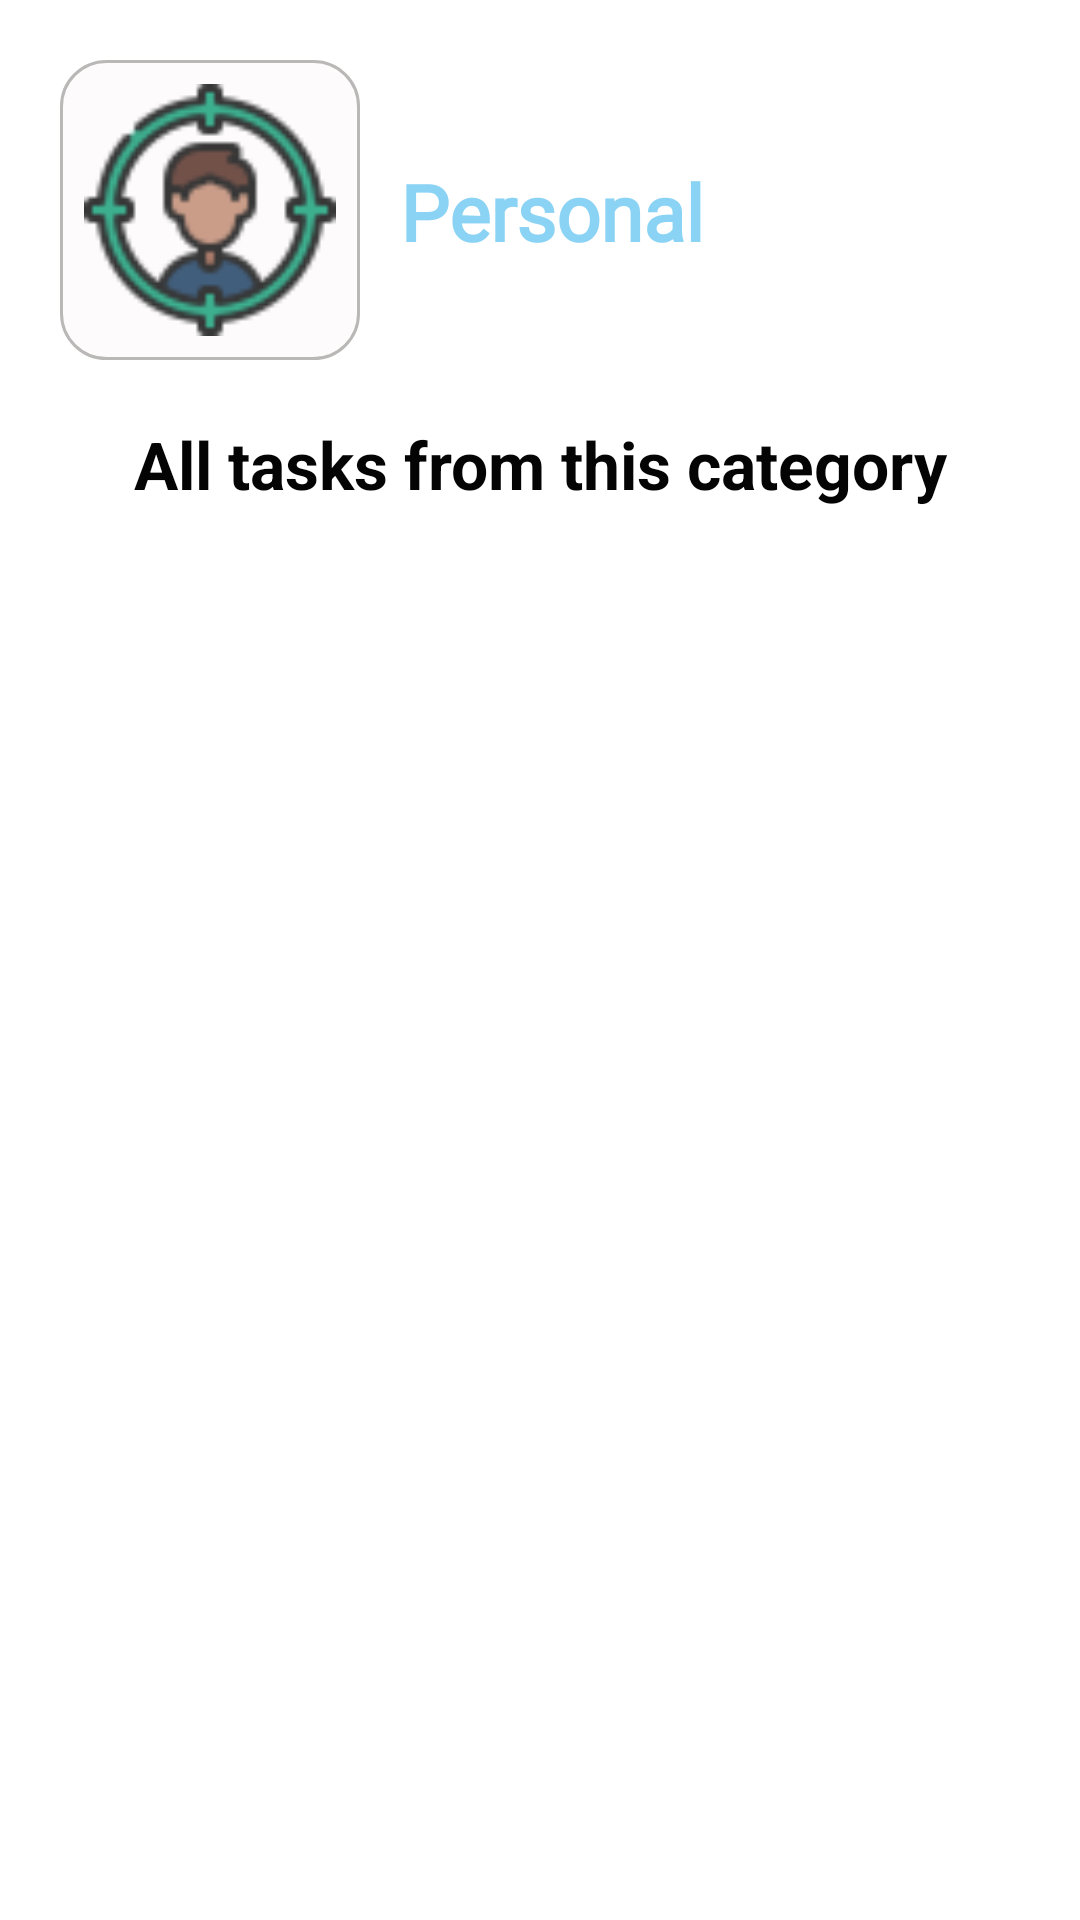

Produce the Android XML layout that renders to this screen, including the resource entries it uses.
<!-- AndroidManifest.xml: application theme Theme.ToDoApplication -->
<!-- res/layout/activity_category_selected.xml -->
<?xml version="1.0" encoding="utf-8"?>
<androidx.constraintlayout.widget.ConstraintLayout xmlns:android="http://schemas.android.com/apk/res/android"
    xmlns:app="http://schemas.android.com/apk/res-auto"
    xmlns:tools="http://schemas.android.com/tools"
    android:layout_width="match_parent"
    android:layout_height="match_parent"
    tools:context=".CategorySelectedActivity">


    <androidx.constraintlayout.widget.ConstraintLayout
        android:id="@+id/categoryActivityHeaderContainer"
        android:layout_width="match_parent"
        android:layout_height="wrap_content"
        android:layout_margin="20dp"

        android:orientation="horizontal"
        app:layout_constraintStart_toStartOf="parent"
        app:layout_constraintTop_toTopOf="parent">

        <ImageView
            android:id="@+id/selectedCategoryImage"
            android:background="@drawable/category_background"
            android:padding="8dp"
            android:layout_width="100dp"
            android:layout_height="100dp"
            android:src="@drawable/personal_icon"
            app:layout_constraintStart_toStartOf="parent"
            app:layout_constraintTop_toTopOf="parent" />

        <TextView
            android:id="@+id/selectedCategoryName"
            android:layout_width="wrap_content"
            android:layout_height="wrap_content"
            android:fontFamily="@font/allerta"
            android:text="Personal"
            android:textColor="@color/theme_color"
            android:textSize="26sp"
            android:textStyle="bold"

            app:layout_constraintBottom_toBottomOf="parent"
            app:layout_constraintEnd_toEndOf="parent"
            app:layout_constraintHorizontal_bias="0.111"
            app:layout_constraintStart_toEndOf="@+id/selectedCategoryImage"
            app:layout_constraintTop_toTopOf="parent"
            app:layout_constraintVertical_bias="0.506" />

    </androidx.constraintlayout.widget.ConstraintLayout>

    <TextView
        android:id="@+id/selectedCategoryText"
        android:layout_width="match_parent"
        android:layout_height="wrap_content"
        android:text="All tasks from this category"
        android:textColor="@color/txt_color"
        android:textSize="22sp"
        android:textStyle="bold"
        android:textAlignment="center"
        android:layout_margin="20dp"

        app:layout_constraintEnd_toEndOf="parent"
        app:layout_constraintStart_toStartOf="parent"
        app:layout_constraintTop_toBottomOf="@+id/categoryActivityHeaderContainer" />

    <androidx.recyclerview.widget.RecyclerView
        android:id="@+id/selectedCategoryRecycler"
        android:layout_width="0dp"
        android:layout_height="0dp"
        app:layoutManager="androidx.recyclerview.widget.GridLayoutManager"
        app:spanCount="1"
        tools:listitem="@layout/category_recycler"
        app:layout_constraintEnd_toEndOf="parent"
        app:layout_constraintStart_toStartOf="parent"
        app:layout_constraintBottom_toBottomOf="parent"
        app:layout_constraintTop_toBottomOf="@id/selectedCategoryText"
        android:paddingBottom="10dp" />

</androidx.constraintlayout.widget.ConstraintLayout>
<!-- res/layout/category_recycler.xml (included above) -->
<?xml version="1.0" encoding="utf-8"?>
<androidx.constraintlayout.widget.ConstraintLayout xmlns:android="http://schemas.android.com/apk/res/android"
    android:layout_width="match_parent"
    android:layout_height="wrap_content"
    xmlns:app="http://schemas.android.com/apk/res-auto">

    <LinearLayout
        android:layout_width="match_parent"
        android:layout_height="wrap_content"
        android:orientation="vertical"
        android:layout_margin="15dp"
        android:background="@drawable/category_background"
        app:layout_constraintTop_toTopOf="parent"
        app:layout_constraintStart_toStartOf="parent"
        app:layout_constraintEnd_toEndOf="parent">

        <LinearLayout
            android:layout_width="match_parent"
            android:layout_height="wrap_content"

            android:layout_marginTop="8dp"
            android:layout_marginEnd="8dp"
            android:layout_marginStart="8dp"
            android:layout_marginBottom="1dp"
            android:gravity="center"
            android:orientation="horizontal">

            <TextView
                android:id="@+id/selectedCategoryDate"
                android:layout_width="wrap_content"
                android:layout_height="wrap_content"
                android:text="01-11-2022"
                android:textSize="15sp"
                android:textColor="@color/txt_color"

                android:fontFamily="@font/biorhyme"
                android:paddingStart="8dp"
                android:layout_marginEnd="8dp" />
            <TextView
                android:id="@+id/selectedCategoryTime"
                android:layout_width="wrap_content"
                android:layout_height="wrap_content"
                android:text="12:00 AM"
                android:textSize="15sp"
                android:textColor="@color/txt_color"

                android:fontFamily="@font/biorhyme"

                android:paddingStart="8dp"
                android:layout_marginEnd="8dp" />
        </LinearLayout>

        <androidx.constraintlayout.widget.ConstraintLayout
            android:layout_width="match_parent"
            android:layout_height="wrap_content">
            <CheckBox
                android:id="@+id/selectedCategoryCheckBox"
                android:layout_width="20dp"
                android:layout_height="20dp"
                android:layout_marginTop="6dp"
                android:layout_marginEnd="8dp"
                android:layout_marginStart="15dp"
                android:layout_marginBottom="5dp"
                app:layout_constraintStart_toStartOf="parent"
                app:layout_constraintTop_toTopOf="parent"/>

            <TextView
                android:id="@+id/selectedCategoryTitle"
                android:layout_width="wrap_content"
                android:layout_height="wrap_content"
                android:text="Your tasks will appear here"
                android:textSize="20sp"
                android:textColor="@color/txt_color"

                android:fontFamily="@font/allerta"
                android:paddingTop="5dp"
                android:paddingStart="8dp"
                android:layout_marginEnd="8dp"
                android:paddingBottom="5dp"
                app:layout_constraintTop_toTopOf="parent"
                app:layout_constraintStart_toEndOf="@+id/selectedCategoryCheckBox"/>

            <ImageView
                android:id="@+id/selectedCategoryPriority"
                android:layout_width="30dp"
                android:layout_height="30dp"
                android:layout_marginTop="5dp"
                android:layout_marginEnd="15dp"
                android:layout_marginBottom="5dp"
                app:layout_constraintTop_toTopOf="parent"
                app:layout_constraintEnd_toEndOf="parent"
                android:src="@drawable/importace_normal_parameter"/>
        </androidx.constraintlayout.widget.ConstraintLayout>

        <LinearLayout
            android:layout_width="match_parent"
            android:layout_height="wrap_content"

            android:orientation="horizontal">

            <TextView
                android:id="@+id/selectedCategoryName"
                android:layout_width="wrap_content"
                android:layout_height="wrap_content"
                android:text="Personal"
                android:fontFamily="@font/allerta"
                android:layout_marginTop="10dp"
                android:layout_marginEnd="5dp"
                android:layout_marginBottom="15dp"
                android:layout_marginStart="25dp"
                android:padding="8dp"
                android:textStyle="bold"
                android:textSize="15sp"
                android:textColor="@color/th_c_white"
                android:background="@drawable/category_1_background" />

        </LinearLayout>

    </LinearLayout>

</androidx.constraintlayout.widget.ConstraintLayout>
<!-- resources referenced by this layout -->
<resources>
  <color name="th_c_white">#FDFBFB</color>
  <color name="theme_color">#8AD3F4</color>
  <color name="txt_color">#040404</color>
  <!-- drawable category_1_background (drawable) -->
  <?xml version="1.0" encoding="utf-8"?>
  <shape xmlns:android="http://schemas.android.com/apk/res/android"
      android:shape="rectangle">
      <solid android:color="@color/theme_color"/>
      <corners android:radius="15dp"/>
  
  </shape>
  <!-- drawable category_background (drawable) -->
  <?xml version="1.0" encoding="utf-8"?>
  <shape xmlns:android="http://schemas.android.com/apk/res/android"
      android:shape="rectangle">
  
  
      <solid android:color="@color/th_c_white"/>
      <stroke android:width="1dp" android:color="@color/th_c_gray"/>
      <corners android:radius="15dp"/>
  
  </shape>
  <!-- drawable importace_normal_parameter (drawable) -->
  <?xml version="1.0" encoding="utf-8"?>
  <shape xmlns:android="http://schemas.android.com/apk/res/android"
      android:shape="oval">
      <solid android:color="#EDE3ED7B"/>
      <stroke android:color="@color/txt_color" android:width="1dp"/>
  
  </shape>
  <!-- drawable personal_icon: png bitmap (drawable, 4587 bytes) -->
  <style name="Theme.ToDoApplication" parent="Theme.MaterialComponents.DayNight.NoActionBar">
          
          <item name="colorPrimary">@color/purple_500</item>
          <item name="colorPrimaryVariant">@color/purple_700</item>
          <item name="colorOnPrimary">@color/white</item>
          
          <item name="colorSecondary">@color/teal_200</item>
          <item name="colorSecondaryVariant">@color/teal_700</item>
          <item name="colorOnSecondary">@color/black</item>
          
          <item name="android:statusBarColor">?attr/colorPrimaryVariant</item>
          
      </style>
  <color name="th_c_gray">#BAB7B7</color>
  <color name="purple_500">#FF6200EE</color>
  <color name="purple_700">#FF3700B3</color>
  <color name="white">#FFFFFFFF</color>
  <color name="teal_200">#FF03DAC5</color>
  <color name="teal_700">#FF018786</color>
  <color name="black">#FF000000</color>
</resources>
